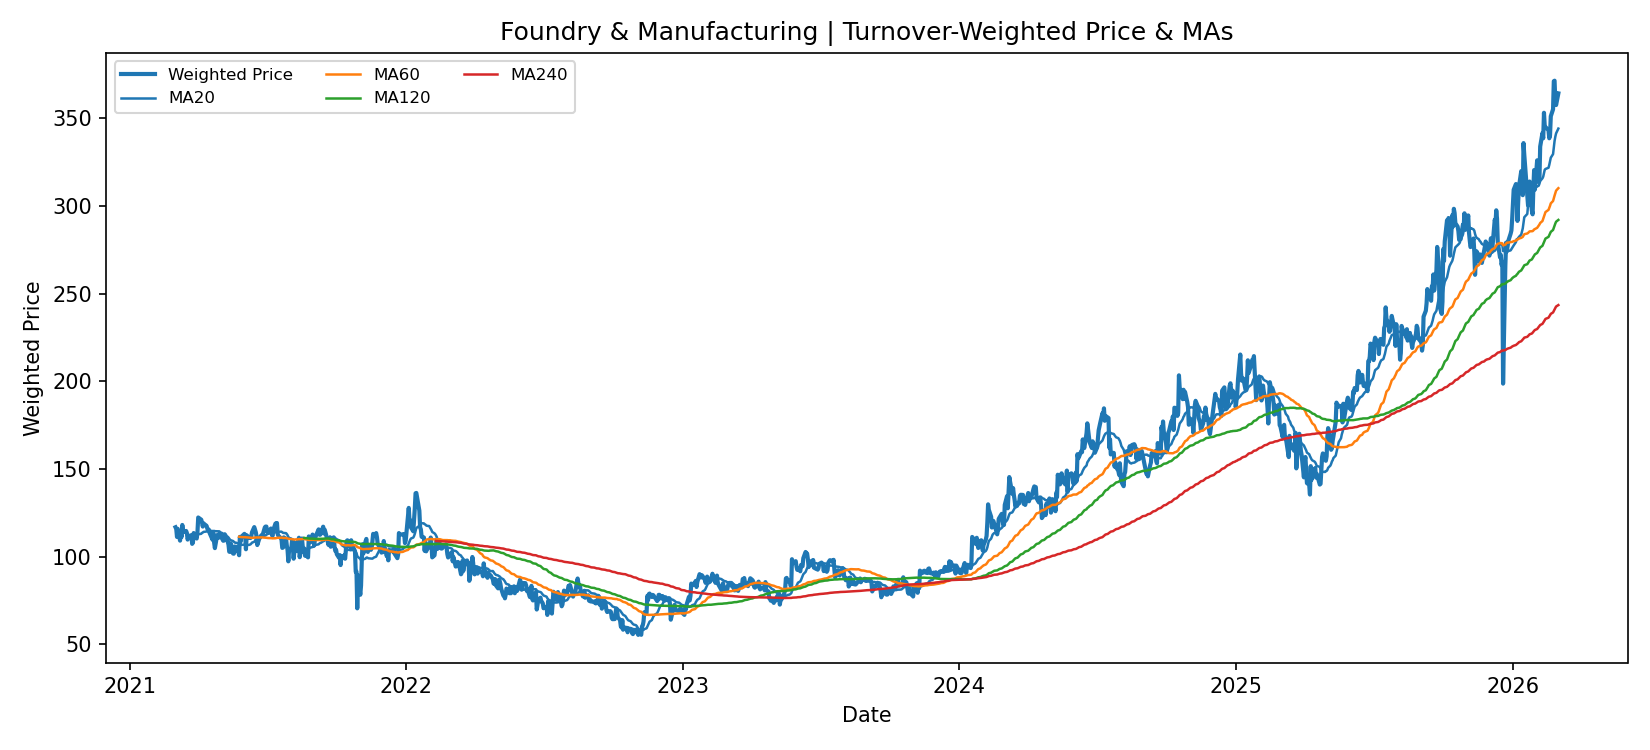

Data behind this chart, as committed beside it:
date, weighted_price, ma_20, ma_60, ma_120, ma_240
2021-03-02, 116.7, , , , 
2021-03-03, 115.8, , , , 
2021-03-04, 111.2, , , , 
2021-03-05, 115.8, , , , 
2021-03-08, 109.1, , , , 
2021-03-09, 113.1, , , , 
2021-03-10, 111.2, , , , 
2021-03-11, 118, , , , 
2021-03-12, 114.5, , , , 
2021-03-15, 114, , , , 
2021-03-16, 114.6, , , , 
2021-03-17, 113.5, , , , 
2021-03-18, 109.7, , , , 
2021-03-19, 110.9, , , , 
2021-03-22, 112.2, , , , 
2021-03-23, 111.9, , , , 
2021-03-24, 107.3, , , , 
2021-03-25, 108, , , , 
2021-03-26, 113.4, , , , 
2021-03-29, 111, 112.6, , , 
2021-03-30, 110.3, 112.3, , , 
2021-03-31, 113.9, 112.2, , , 
2021-04-01, 122.3, 112.7, , , 
2021-04-05, 121, 113, , , 
2021-04-06, 119.5, 113.5, , , 
2021-04-07, 117.1, 113.7, , , 
2021-04-08, 119, 114.1, , , 
2021-04-09, 118.5, 114.1, , , 
2021-04-12, 117.6, 114.3, , , 
2021-04-13, 116, 114.4, , , 
2021-04-14, 115, 114.4, , , 
2021-04-15, 115.4, 114.5, , , 
2021-04-16, 113.5, 114.7, , , 
2021-04-19, 110.4, 114.7, , , 
2021-04-20, 109.6, 114.5, , , 
2021-04-21, 113.2, 114.6, , , 
2021-04-22, 108.1, 114.6, , , 
2021-04-23, 104.8, 114.5, , , 
2021-04-26, 112.3, 114.4, , , 
2021-04-27, 110.7, 114.4, , , 
2021-04-28, 110.8, 114.4, , , 
2021-04-29, 113.2, 114.4, , , 
2021-04-30, 112.4, 113.9, , , 
2021-05-03, 109.9, 113.3, , , 
2021-05-04, 109, 112.8, , , 
2021-05-05, 109.1, 112.4, , , 
2021-05-06, 112.7, 112.1, , , 
2021-05-07, 112.1, 111.8, , , 
2021-05-10, 108.4, 111.3, , , 
2021-05-11, 106.8, 110.9, , , 
2021-05-12, 102.8, 110.3, , , 
2021-05-13, 102.7, 109.6, , , 
2021-05-14, 107.6, 109.3, , , 
2021-05-17, 101.7, 108.9, , , 
2021-05-18, 101.7, 108.5, , , 
2021-05-19, 105.8, 108.1, , , 
2021-05-20, 103.1, 107.9, , , 
2021-05-21, 105.6, 107.9, , , 
2021-05-24, 102.7, 107.4, , , 
2021-05-25, 100.8, 106.9, 111.3, , 
... 1,196 more rows
